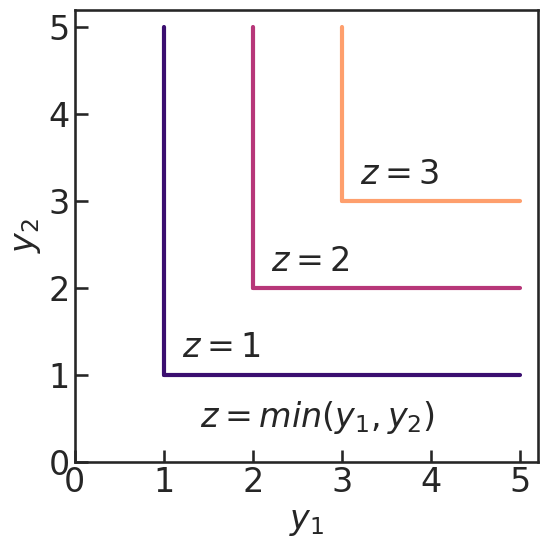
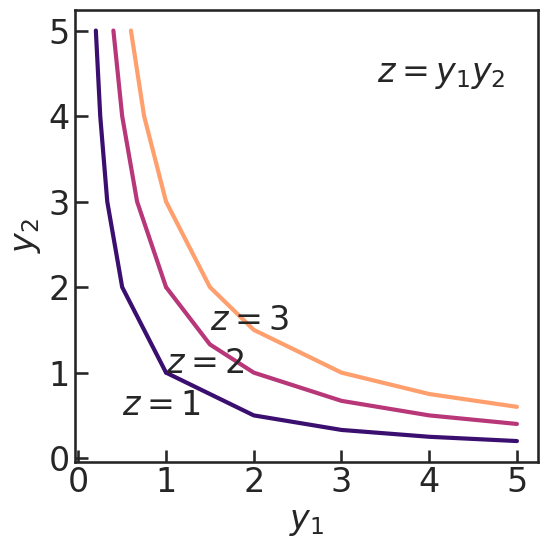
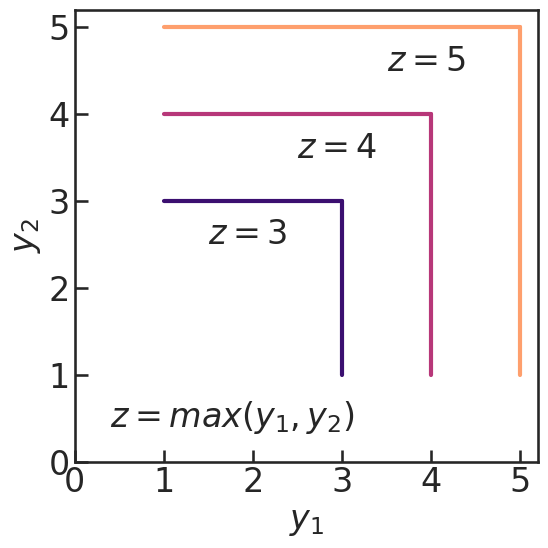
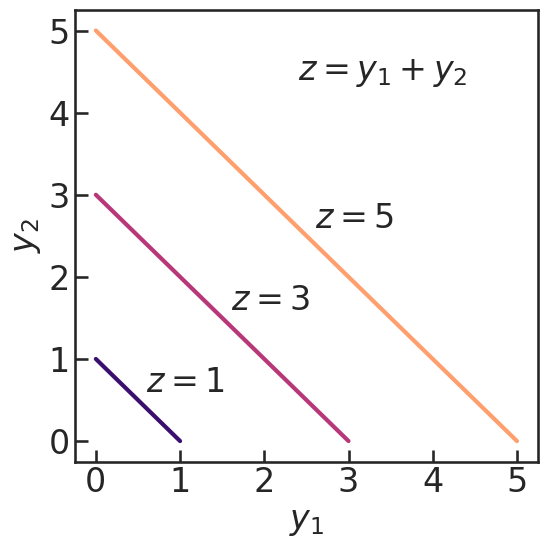

Source code (Python) for these figures, in order:
import matplotlib.pyplot as plt
import matplotlib


import seaborn as sns
sns.set_context(
    "talk",
    font_scale=1,
    rc={
        "lines.linewidth": 2.0,
        "text.usetex": True,
        "font.family": 'serif',
        "font.serif": ['Palatino'],
        "font.size": 24
    })
sns.set_style('ticks')
sns.set_style({"ytick.direction": "in", "ytick.major.size": 6.0,  "ytick.minor.size": 3.0, "xtick.direction": "in", "xtick.major.size": 6.0,  "xtick.minor.size": 3.0})

from matplotlib import rc
font = {'family': 'serif', 'serif': ['Palatino'], 'size': 24}
rc('font', **font)

cmap = matplotlib.cm.get_cmap('magma')

rgb_1 = cmap(0.2)
rgb_2 = cmap(0.5)
rgb_3 = cmap(0.8)


#Plotting by seaborn
fig = plt.figure(figsize = (6, 6))
ax = fig.add_subplot(111)
ax.plot([1, 2, 3, 4, 5], [1, 1, 1, 1, 1], label = '$z = 1$', color = rgb_1, linewidth = 3)
ax.plot([2, 3, 4, 5], [2, 2, 2, 2], label = '$z = 2$', color = rgb_2, linewidth = 3)
ax.plot([3, 4, 5], [3, 3, 3], label = '$z = 3$', color = rgb_3, linewidth = 3)
ax.plot([1, 1, 1, 1, 1], [1, 2, 3, 4, 5], color = rgb_1 , linewidth = 3)
ax.plot([2, 2, 2, 2], [2, 3, 4, 5], color = rgb_2, linewidth = 3)
ax.plot([3, 3, 3], [3, 4, 5], color = rgb_3, linewidth = 3)
ax.annotate('$z = 1$', xy =(1, 1), xytext=(1.2, 1.2))
ax.annotate('$z = 2$', xy =(2, 2), xytext=(2.2, 2.2))
ax.annotate('$z = 3$', xy =(3, 3), xytext=(3.2, 3.2))
ax.annotate('$z = min(y_1, y_2)$', xy =(0, 0), xytext=(1.4, 0.4))
plt.xticks([0, 1, 2, 3, 4, 5])
plt.yticks([0, 1, 2, 3, 4, 5])
ax.tick_params(axis='both', which='major', labelsize = 24)
ax.set_xlabel('$y_1$', fontsize = 24)
ax.set_ylabel('$y_2$', fontsize = 24)
plt.tight_layout()
fig.savefig('Essential.pdf', bbox_inches='tight')
plt.close(fig)

fig = plt.figure(figsize = (6, 6))
ax = fig.add_subplot(111)
ax.plot([1, 2, 3, 4, 5], [1, 0.5, 0.33, 0.25, 0.2], label = '$z = 1$', color = rgb_1 , linewidth = 3)
ax.plot([1, 1.5, 2, 3, 4, 5], [2, 1.33, 1, 0.67, 0.5, 0.4], label = '$z = 2$', color = rgb_2, linewidth = 3)
ax.plot([1, 1.5, 2, 3, 4, 5], [3, 2, 1.5, 1, 0.75, 0.6], label = '$z = 3$', color = rgb_3, linewidth = 3)
ax.plot([1, 0.5, 0.33, 0.25, 0.2], [1, 2, 3, 4, 5], color = rgb_1 , linewidth = 3)
ax.plot([1, 0.67, 0.5, 0.4], [2, 3, 4, 5], color = rgb_2, linewidth = 3)
ax.plot([1, 0.75, 0.6], [3, 4, 5], color = rgb_3, linewidth = 3)
ax.annotate('$z = 1$', xy =(1, 1), xytext=(0.5, 0.5))
ax.annotate('$z= 2$', xy =(2, 0.5), xytext=(1.0, 1.0))
ax.annotate('$z = 3$', xy =(3, 0.33), xytext=(1.5, 1.5))
ax.annotate('$z = y_1y_2$', xy =(0, 0), xytext=(3.4, 4.4))
plt.xticks([0, 1, 2, 3, 4, 5])
plt.yticks([0, 1, 2, 3, 4, 5])
ax.tick_params(axis='both', which='major', labelsize = 24)
ax.set_xlabel('$y_1$', fontsize = 24)
ax.set_ylabel('$y_2$', fontsize = 24)
plt.tight_layout()
fig.savefig('Interactive_Essential.pdf', bbox_inches='tight')
plt.close(fig)

fig = plt.figure(figsize = (6, 6))
ax = fig.add_subplot(111)
ax.plot([1, 2, 3, 4, 5], [5, 5, 5, 5, 5], label = '$z = 5$', color = rgb_3, linewidth = 3)
ax.plot([1, 2, 3, 4], [4, 4, 4, 4], label = '$z = 2$', color = rgb_2, linewidth = 3)
ax.plot([1, 2, 3], [3, 3, 3], label = '$z = 3$', color = rgb_1, linewidth = 3)
ax.plot([5, 5, 5, 5, 5], [1, 2, 3, 4, 5], color = rgb_3 , linewidth = 3)
ax.plot([4, 4, 4, 4], [1, 2, 3, 4], color = rgb_2, linewidth = 3)
ax.plot([3, 3, 3], [1, 2, 3], color = rgb_1, linewidth = 3)
ax.annotate('$z = 5$', xy =(5, 5), xytext=(3.5, 4.5))
ax.annotate('$z = 4$', xy =(4, 4), xytext=(2.5, 3.5))
ax.annotate('$z = 3$', xy =(3, 3), xytext=(1.5, 2.5))
ax.annotate('$z = max(y_1, y_2)$', xy =(0, 0), xytext=(0.4, 0.4))
plt.xticks([0, 1, 2, 3, 4, 5])
plt.yticks([0, 1, 2, 3, 4, 5])
ax.tick_params(axis='both', which='major', labelsize = 24)
ax.set_xlabel('$y_1$', fontsize = 24)
ax.set_ylabel('$y_2$', fontsize = 24)
plt.tight_layout()
fig.savefig('Antagonistic.pdf', bbox_inches='tight')
plt.close(fig)

fig = plt.figure(figsize = (6, 6))
ax = fig.add_subplot(111)
ax.plot([0, 1], [1, 0], label = '$z = 1$', color = rgb_1 , linewidth = 3)
ax.plot([0, 3], [3, 0], label = '$z = 3$', color = rgb_2, linewidth = 3)
ax.plot([0, 5], [5, 0], label = '$z = 5$', color = rgb_3, linewidth = 3)
ax.annotate('$z = 1$', xy =(1, 1), xytext=(0.6, 0.6))
ax.annotate('$z = 3$', xy =(3, 3), xytext=(1.6, 1.6))
ax.annotate('$z = 5$', xy =(5, 5), xytext=(2.6, 2.6))
ax.annotate('$z = y_1+y_2$', xy =(0, 0), xytext=(2.4, 4.4))
plt.xticks([0, 1, 2, 3, 4, 5])
plt.yticks([0, 1, 2, 3, 4, 5])
ax.tick_params(axis='both', which='major', labelsize = 24)
ax.set_xlabel('$y_1$', fontsize = 24)
ax.set_ylabel('$y_2$', fontsize = 24)
plt.tight_layout()
fig.savefig('Substitutable.pdf', bbox_inches='tight')
plt.close(fig)
